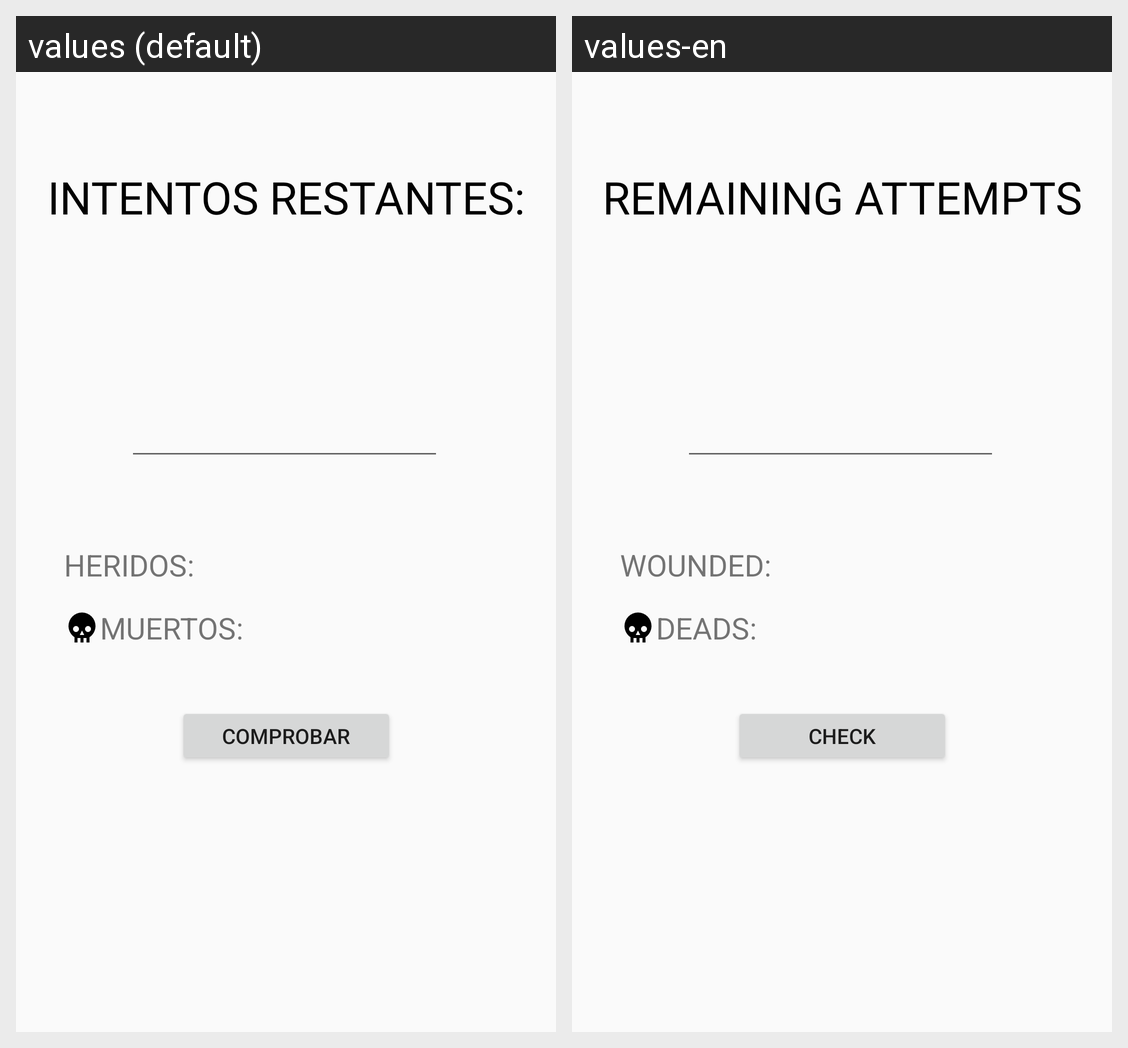

For this localized Android screen grid, give each drawn string resource with its value in every locale shown.
Android screen res/layout/activity_numeros_muertos.xml rendered under 2 locales, left to right: values (default), values-en. Device: Nexus 5 (rendered at 1080×1920; each locale shown at half size, 540×960, under a caption strip naming it); theme Theme.AppCompat.Light.NoActionBar.
Strings drawn on this screen, with the default value and each locale's value (text and hints the layout hard-codes, and strings that could not be matched under every locale, appear in the picture but are not listed):

intentosrestantes
  values: INTENTOS RESTANTES:
  values-en: REMAINING ATTEMPTS

heridos
  values: HERIDOS:
  values-en: WOUNDED:

muertos
  values: MUERTOS:
  values-en: DEADS:

comprobar
  values: Comprobar
  values-en: Check
